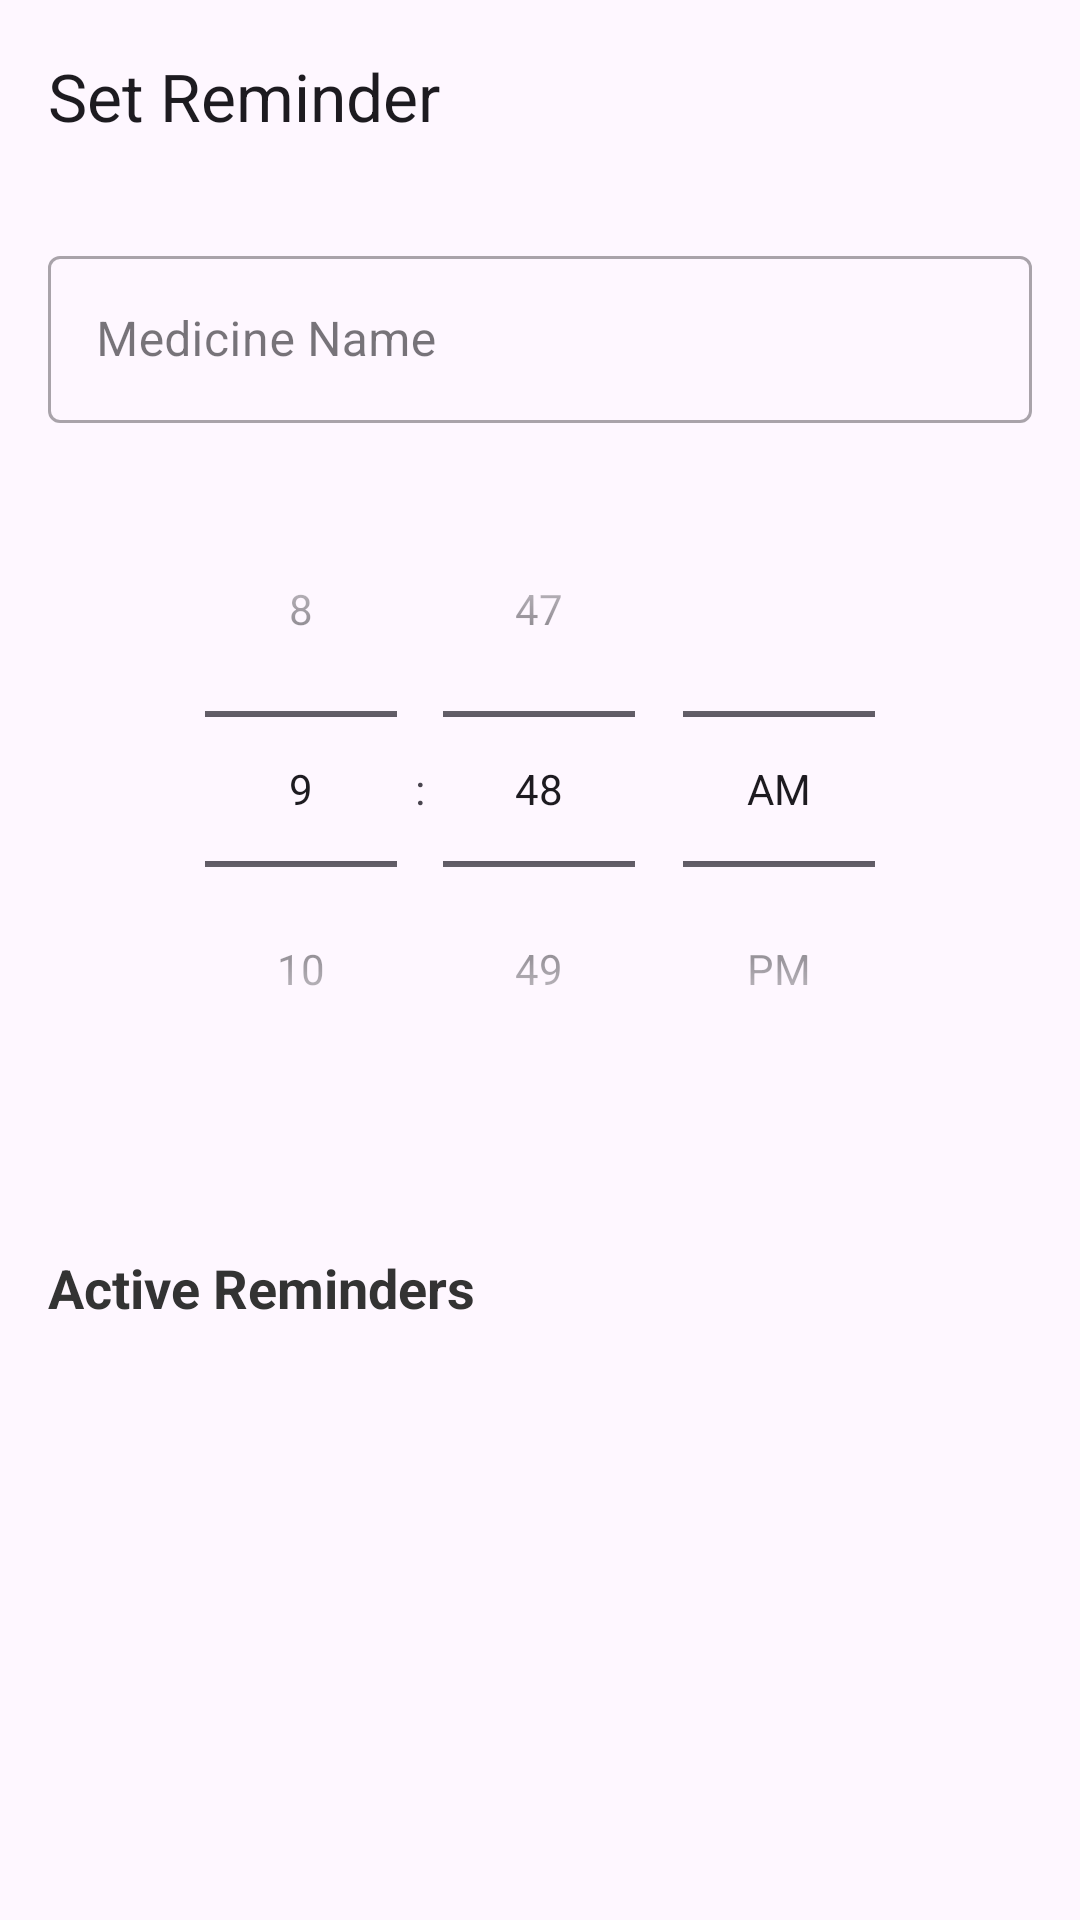

Android layout source for this screen:
<!-- AndroidManifest.xml: application theme Theme.NetraMeds -->
<!-- res/layout/fragment_set_reminder.xml -->
<?xml version="1.0" encoding="utf-8"?>
<androidx.coordinatorlayout.widget.CoordinatorLayout
    xmlns:android="http://schemas.android.com/apk/res/android"
    xmlns:app="http://schemas.android.com/apk/res-auto"
    xmlns:tools="http://schemas.android.com/tools"
    android:layout_width="match_parent"
    android:layout_height="match_parent"
    tools:context=".alarms.SetReminderFragment">

    <com.google.android.material.appbar.AppBarLayout
        android:layout_width="match_parent"
        android:layout_height="wrap_content">
        <com.google.android.material.appbar.MaterialToolbar
            android:id="@+id/toolbar"
            android:layout_width="match_parent"
            android:layout_height="?attr/actionBarSize"
            app:navigationIcon="@drawable/ic_arrow_back"
            app:title="Set Reminder" />
    </com.google.android.material.appbar.AppBarLayout>

    <androidx.core.widget.NestedScrollView
        android:layout_width="match_parent"
        android:layout_height="match_parent"
        app:layout_behavior="@string/appbar_scrolling_view_behavior">

        <LinearLayout
            android:layout_width="match_parent"
            android:layout_height="wrap_content"
            android:orientation="vertical"
            android:padding="16dp">

            <com.google.android.material.textfield.TextInputLayout
                style="@style/Widget.MaterialComponents.TextInputLayout.OutlinedBox"
                android:layout_width="match_parent"
                android:layout_height="wrap_content"
                android:hint="Medicine Name">
                <com.google.android.material.textfield.TextInputEditText
                    android:layout_width="match_parent"
                    android:layout_height="wrap_content"/>
            </com.google.android.material.textfield.TextInputLayout>

            <TimePicker
                android:id="@+id/time_picker"
                android:layout_width="match_parent"
                android:layout_height="wrap_content"
                android:timePickerMode="spinner"
                android:layout_marginTop="16dp"/>

            <com.google.android.material.button.MaterialButtonToggleGroup
                android:id="@+id/frequency_toggle_group"
                android:layout_width="match_parent"
                android:layout_height="wrap_content"
                android:layout_marginTop="16dp"
                app:singleSelection="true"
                app:selectionRequired="true">
                <Button style="?attr/materialButtonOutlinedStyle"
                    android:layout_width="0dp"
                    android:layout_weight="1"
                    android:layout_height="wrap_content"
                    android:text="Daily"/>
                <Button style="?attr/materialButtonOutlinedStyle"
                    android:layout_width="0dp"
                    android:layout_weight="1"
                    android:layout_height="wrap_content"
                    android:text="Every 2 days"/>
                <Button style="?attr/materialButtonOutlinedStyle"
                    android:layout_width="0dp"
                    android:layout_weight="1"
                    android:layout_height="wrap_content"
                    android:text="Custom"/>
            </com.google.android.material.button.MaterialButtonToggleGroup>

            <TextView
                android:layout_width="wrap_content"
                android:layout_height="wrap_content"
                android:text="Active Reminders"
                android:textSize="18sp"
                android:textStyle="bold"
                android:textColor="@color/text_color_primary"
                android:layout_marginTop="32dp"/>

            <androidx.recyclerview.widget.RecyclerView
                android:id="@+id/active_reminders_recyclerview"
                android:layout_width="match_parent"
                android:layout_height="wrap_content"
                android:layout_marginTop="8dp"
                tools:listitem="@layout/list_item_reminder"
                tools:itemCount="2"/>
        </LinearLayout>
    </androidx.core.widget.NestedScrollView>
</androidx.coordinatorlayout.widget.CoordinatorLayout>
<!-- res/layout/list_item_reminder.xml (included above) -->
<com.google.android.material.card.MaterialCardView
    xmlns:android="http://schemas.android.com/apk/res/android"
    xmlns:app="http://schemas.android.com/apk/res-auto"
    android:layout_width="match_parent"
    android:layout_height="wrap_content"
    app:cardCornerRadius="12dp"
    android:layout_marginBottom="12dp">

    <androidx.constraintlayout.widget.ConstraintLayout
        android:layout_width="match_parent"
        android:layout_height="wrap_content">

        <LinearLayout
            android:layout_width="0dp"
            android:layout_height="wrap_content"
            android:orientation="vertical"
            android:padding="16dp"
            app:layout_constraintStart_toStartOf="parent"
            app:layout_constraintEnd_toStartOf="@id/medicine_image"
            app:layout_constraintTop_toTopOf="parent"
            app:layout_constraintBottom_toBottomOf="parent">

            <TextView android:id="@+id/medicine_name_text"
                android:layout_width="wrap_content"
                android:layout_height="wrap_content"
                android:text="Paracetamol"
                android:textSize="16sp"
                android:textStyle="bold"/>
            <TextView android:id="@+id/medicine_time_text"
                android:layout_width="wrap_content"
                android:layout_height="wrap_content"
                android:text="8:00 AM"
                android:textSize="14sp"/>
            <TextView android:id="@+id/medicine_frequency_text"
                android:layout_width="wrap_content"
                android:layout_height="wrap_content"
                android:text="Daily"
                android:textColor="@color/primary_blue"/>
        </LinearLayout>

        <ImageView
            android:id="@+id/medicine_image"
            android:layout_width="100dp"
            android:layout_height="0dp"
            android:scaleType="centerCrop"
            android:src="@drawable/placeholder_medicine"
            app:layout_constraintDimensionRatio="1:1"
            app:layout_constraintEnd_toEndOf="parent"
            app:layout_constraintTop_toTopOf="parent"
            app:layout_constraintBottom_toBottomOf="parent"/>

    </androidx.constraintlayout.widget.ConstraintLayout>
</com.google.android.material.card.MaterialCardView>
<!-- resources referenced by this layout -->
<resources>
  <color name="primary_blue">#1A73E8</color>
  <color name="text_color_primary">#333333</color>
  <style name="Theme.NetraMeds" parent="Theme.Material3.DayNight.NoActionBar">
          <item name="colorPrimary">@color/my_light_primary</item>
          <item name="colorPrimaryVariant">@color/my_light_primary_variant</item>
          <item name="colorOnPrimary">@color/my_light_onPrimary</item>
      </style>
  <color name="my_light_primary">#6200EE</color>
  <color name="my_light_primary_variant">#3700B3</color>
  <color name="my_light_onPrimary">#FFFFFF</color>
</resources>
